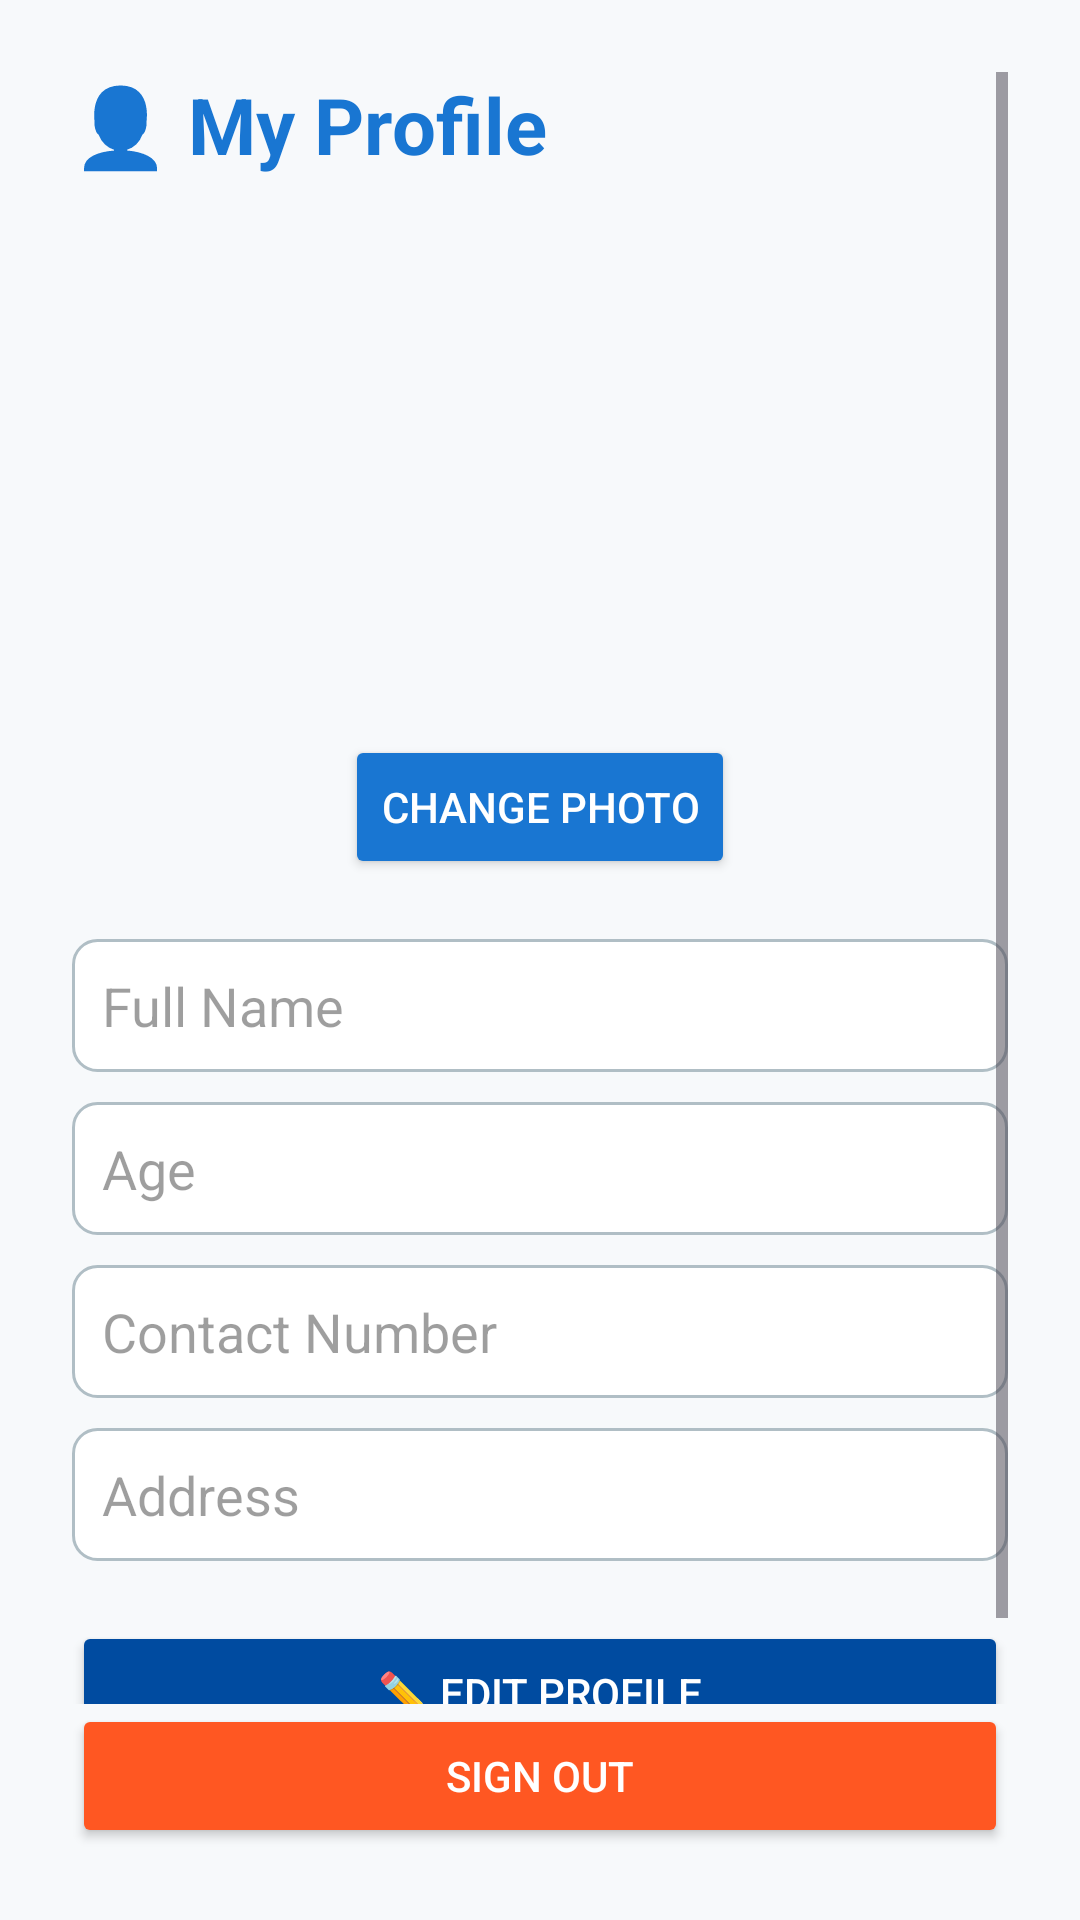

Here is an Android app screen rendered from its layout file. Give the layout XML and the strings, colors and styles it references.
<!-- AndroidManifest.xml: application theme Theme.ElderEase -->
<!-- res/layout/activity_profile.xml -->
<?xml version="1.0" encoding="utf-8"?>
<RelativeLayout xmlns:android="http://schemas.android.com/apk/res/android"
    xmlns:tools="http://schemas.android.com/tools"
    android:layout_width="match_parent"
    android:layout_height="match_parent"
    android:background="@color/windowBackground"
    android:padding="24dp"
    tools:context=".ProfileActivity">

    <ScrollView
        android:layout_width="match_parent"
        android:layout_height="match_parent"
        android:layout_above="@id/btnSignOut">

        <LinearLayout
            android:layout_width="match_parent"
            android:layout_height="wrap_content"
            android:orientation="vertical"
            android:gravity="center_horizontal">

            <TextView
                android:layout_width="match_parent"
                android:layout_height="wrap_content"
                android:text="👤 My Profile"
                android:textSize="26sp"
                android:textStyle="bold"
                android:textColor="@color/colorPrimary"
                android:layout_marginBottom="24dp" />

            
            <ImageView
                android:id="@+id/imgProfile"
                android:layout_width="150dp"
                android:layout_height="150dp"
                android:src="@drawable/profile_placeholder"
                android:layout_marginBottom="12dp"
                android:background="@drawable/circle_bg"
                android:scaleType="centerCrop" />

            <Button
                android:id="@+id/btnChangePhoto"
                android:layout_width="wrap_content"
                android:layout_height="wrap_content"
                android:text="Change Photo"
                android:textColor="@color/white"
                android:backgroundTint="@color/colorPrimary"
                android:layout_marginBottom="20dp" />

            
            <EditText
                android:id="@+id/etName"
                android:layout_width="match_parent"
                android:layout_height="wrap_content"
                android:hint="Full Name"
                android:padding="10dp"
                android:textColor="@color/textColorPrimary"
                android:textColorHint="@color/textColorHint"
                android:background="@drawable/edit_text_bg"
                android:layout_marginBottom="10dp" />

            <EditText
                android:id="@+id/etAge"
                android:layout_width="match_parent"
                android:layout_height="wrap_content"
                android:hint="Age"
                android:inputType="number"
                android:padding="10dp"
                android:textColor="@color/textColorPrimary"
                android:textColorHint="@color/textColorHint"
                android:background="@drawable/edit_text_bg"
                android:layout_marginBottom="10dp" />

            <EditText
                android:id="@+id/etContact"
                android:layout_width="match_parent"
                android:layout_height="wrap_content"
                android:hint="Contact Number"
                android:inputType="phone"
                android:padding="10dp"
                android:textColor="@color/textColorPrimary"
                android:textColorHint="@color/textColorHint"
                android:background="@drawable/edit_text_bg"
                android:layout_marginBottom="10dp" />

            <EditText
                android:id="@+id/etAddress"
                android:layout_width="match_parent"
                android:layout_height="wrap_content"
                android:hint="Address"
                android:inputType="textPostalAddress"
                android:padding="10dp"
                android:textColor="@color/textColorPrimary"
                android:textColorHint="@color/textColorHint"
                android:background="@drawable/edit_text_bg"
                android:layout_marginBottom="20dp" />

            
            <Button
                android:id="@+id/btnEditProfile"
                android:layout_width="match_parent"
                android:layout_height="wrap_content"
                android:text="✏️ Edit Profile"
                android:textColor="@color/white"
                android:backgroundTint="@color/colorPrimaryDark"
                android:layout_marginBottom="10dp" />

            <Button
                android:id="@+id/btnSaveProfile"
                android:layout_width="match_parent"
                android:layout_height="wrap_content"
                android:text="💾 Save Profile"
                android:textColor="@color/white"
                android:backgroundTint="@color/colorPrimaryDark"
                android:visibility="gone" />
        </LinearLayout>
    </ScrollView>

    <Button
        android:id="@+id/btnSignOut"
        android:layout_width="match_parent"
        android:layout_height="wrap_content"
        android:text="Sign Out"
        android:backgroundTint="@color/colorAccent"
        android:textColor="@color/white"
        android:layout_alignParentBottom="true"/>

</RelativeLayout>
<!-- resources referenced by this layout -->
<resources>
  <color name="colorAccent">#FF5722</color>
  <color name="colorPrimary">#1976D2</color>
  <color name="colorPrimaryDark">#004BA0</color>
  <color name="textColorHint">#61000000</color>
  <color name="textColorPrimary">#DE000000</color>
  <color name="white">#FFFFFFFF</color>
  <color name="windowBackground">#F7F9FB</color>
  <!-- drawable edit_text_bg (drawable) -->
  <shape xmlns:android="http://schemas.android.com/apk/res/android"
      android:shape="rectangle">
      <solid android:color="#FFFFFF"/>
      <stroke android:width="1dp" android:color="#B0BEC5"/>
      <corners android:radius="8dp"/>
  </shape>
  <style name="Theme.ElderEase" parent="Base.Theme.ElderEase" />
  <style name="Base.Theme.ElderEase" parent="Theme.Material3.DayNight.NoActionBar">
          
          
      </style>
</resources>
